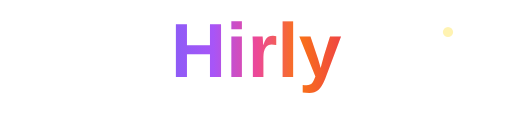
t = 0.00 s
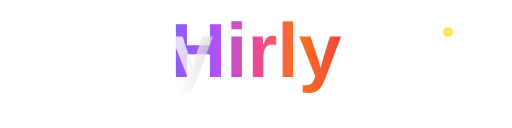
t = 0.38 s
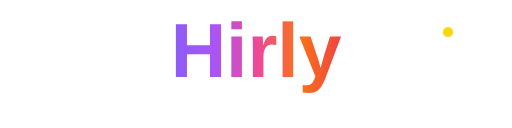
t = 0.75 s
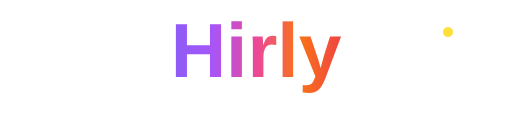
t = 1.00 s
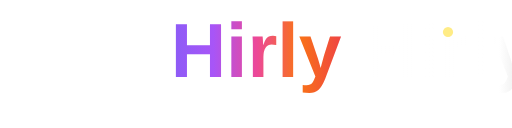
t = 1.31 s
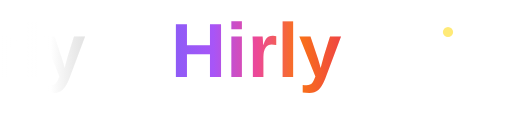
t = 1.75 s

The animated SVG that drew these frames (rendered in a browser with its animation timeline set to each time). Animation: 2 SMIL elements (animate=1,animateTransform=1); one cycle of 2.00 s, repeats indefinitely.

<svg xmlns="http://www.w3.org/2000/svg" viewBox="0 0 400 100" width="400" height="100">
  <defs>
    <!-- Shimmer gradient -->
    <linearGradient id="shimmer" x1="0%" y1="0%" x2="100%" y2="0%">
      <stop offset="0%" style="stop-color:transparent;stop-opacity:1" />
      <stop offset="20%" style="stop-color:rgba(255,255,255,0.8);stop-opacity:1" />
      <stop offset="40%" style="stop-color:rgba(255,255,255,0.3);stop-opacity:1" />
      <stop offset="60%" style="stop-color:rgba(255,255,255,0.8);stop-opacity:1" />
      <stop offset="100%" style="stop-color:transparent;stop-opacity:1" />
    </linearGradient>
    
    <!-- Text gradient -->
    <linearGradient id="textGradient" x1="0%" y1="0%" x2="100%" y2="0%">
      <stop offset="0%" style="stop-color:#8B5CF6;stop-opacity:1" />
      <stop offset="25%" style="stop-color:#A855F7;stop-opacity:1" />
      <stop offset="50%" style="stop-color:#EC4899;stop-opacity:1" />
      <stop offset="75%" style="stop-color:#F97316;stop-opacity:1" />
      <stop offset="100%" style="stop-color:#EF4444;stop-opacity:1" />
    </linearGradient>
    
    <!-- Mask for text -->
    <mask id="textMask">
      <rect width="100%" height="100%" fill="black"/>
      <text x="200" y="60" font-family="Arial, sans-serif" font-size="60" font-weight="bold" text-anchor="middle" fill="white">Hirly</text>
    </mask>
  </defs>
  
  <!-- Main text -->
  <text x="200" y="60" font-family="Arial, sans-serif" font-size="60" font-weight="bold" text-anchor="middle" fill="url(#textGradient)">
    Hirly
  </text>
  
  <!-- Shimmer overlay -->
  <rect width="100%" height="100%" fill="url(#shimmer)" mask="url(#textMask)">
    <animateTransform
      attributeName="transform"
      type="translate"
      values="-400 0; 400 0; -400 0"
      dur="2s"
      repeatCount="indefinite"/>
  </rect>
  
  <!-- Accent dot -->
  <circle cx="350" cy="25" r="4" fill="#FFD700" opacity="0.9">
    <animate attributeName="opacity" values="0.3;1;0.3" dur="1.5s" repeatCount="indefinite"/>
  </circle>
</svg>
